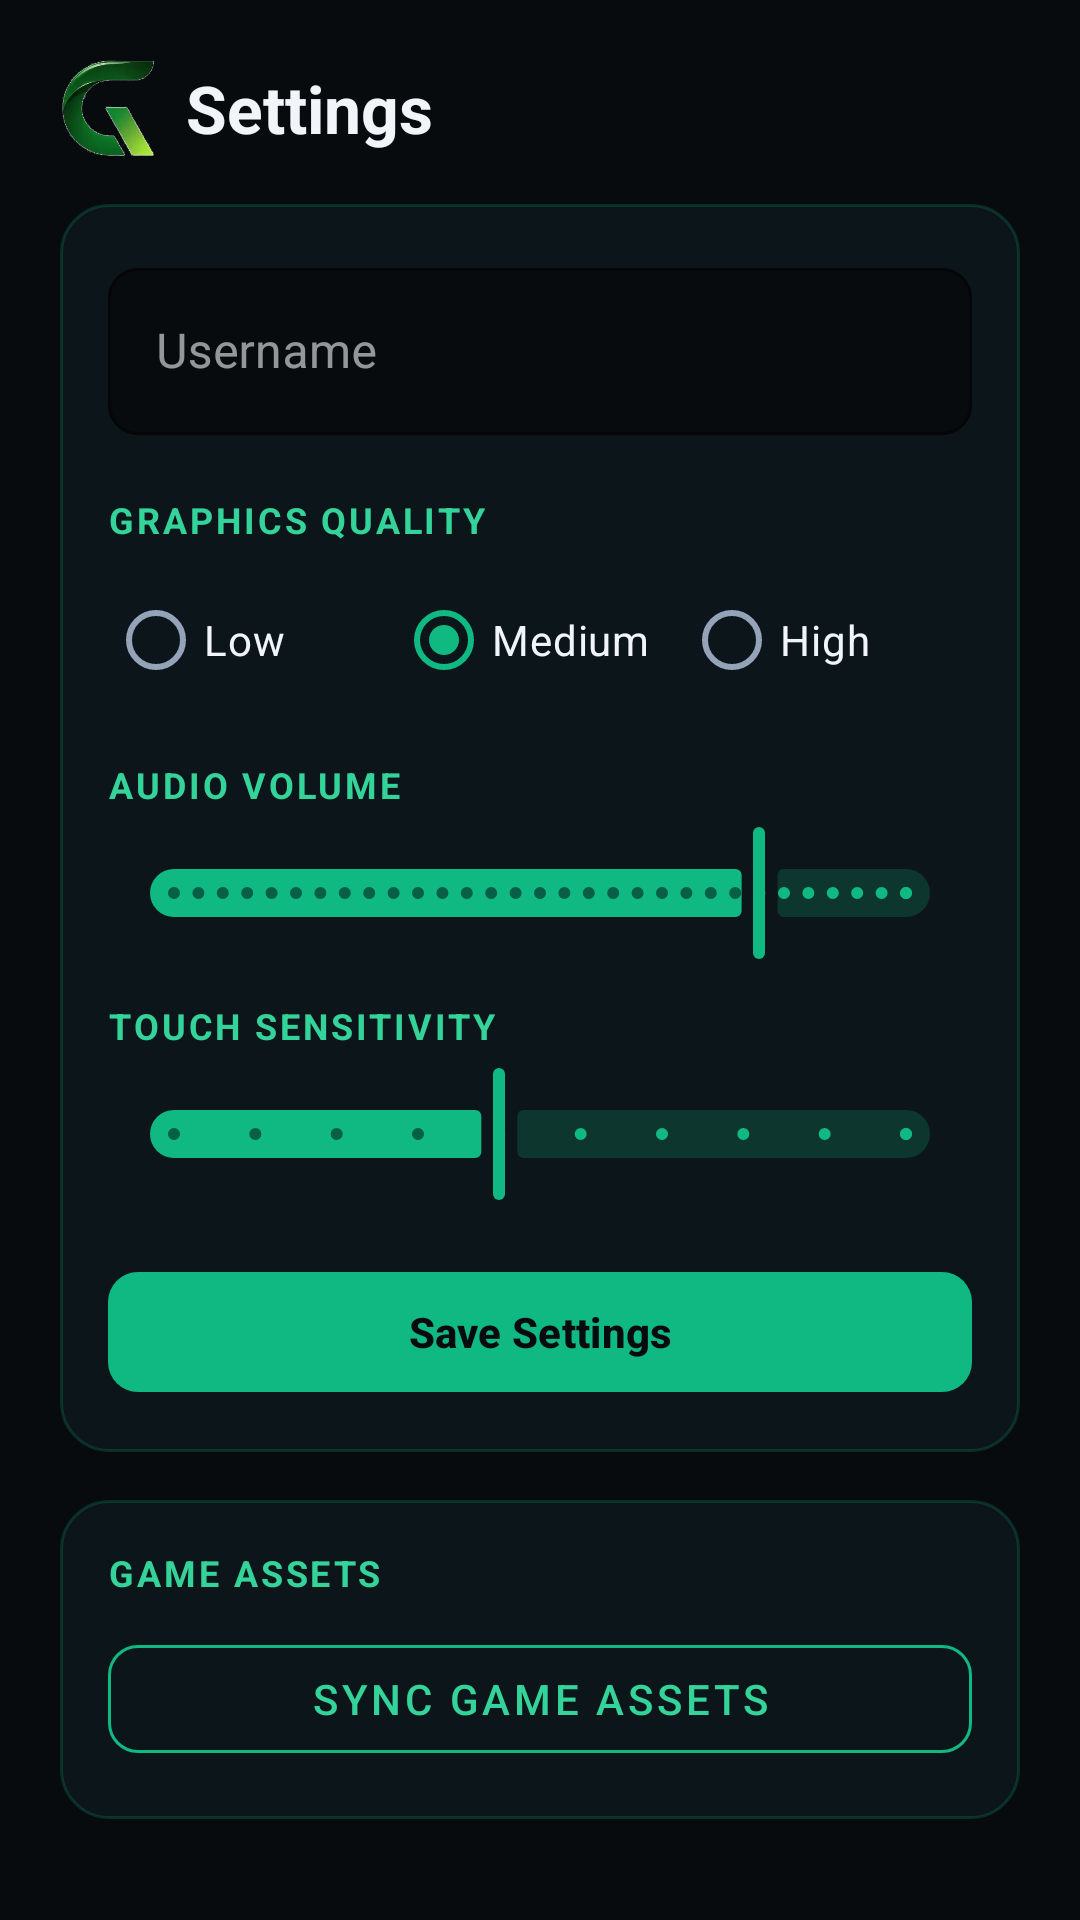

Android layout source for this screen:
<!-- AndroidManifest.xml: application theme Theme.WorldRPGNeon -->
<!-- res/layout/fragment_settings.xml -->
<?xml version="1.0" encoding="utf-8"?>
<ScrollView xmlns:android="http://schemas.android.com/apk/res/android"
    xmlns:app="http://schemas.android.com/apk/res-auto"
    android:layout_width="match_parent"
    android:layout_height="match_parent"
    android:background="@color/genesis_bg_deep">

    <LinearLayout
        android:layout_width="match_parent"
        android:layout_height="wrap_content"
        android:orientation="vertical"
        android:padding="20dp">

        
        <LinearLayout
            android:layout_width="match_parent"
            android:layout_height="wrap_content"
            android:gravity="center_vertical"
            android:orientation="horizontal"
            android:paddingBottom="16dp">

            <ImageView
                android:layout_width="32dp"
                android:layout_height="32dp"
                android:contentDescription="@string/app_name"
                android:src="@drawable/genesis_logo" />

            <TextView
                android:layout_width="wrap_content"
                android:layout_height="wrap_content"
                android:layout_marginStart="10dp"
                android:text="@string/settings"
                android:textColor="@color/genesis_text_primary"
                android:textSize="22sp"
                android:textStyle="bold" />

        </LinearLayout>

        
        <LinearLayout
            android:layout_width="match_parent"
            android:layout_height="wrap_content"
            android:background="@drawable/bg_genesis_card"
            android:orientation="vertical"
            android:padding="16dp">

            <com.google.android.material.textfield.TextInputLayout
                android:id="@+id/usernameInputLayout"
                style="@style/Widget.MaterialComponents.TextInputLayout.OutlinedBox"
                android:layout_width="match_parent"
                android:layout_height="wrap_content"
                android:hint="Username"
                app:boxBackgroundColor="@color/genesis_bg_deep"
                app:boxCornerRadiusBottomEnd="10dp"
                app:boxCornerRadiusBottomStart="10dp"
                app:boxCornerRadiusTopEnd="10dp"
                app:boxCornerRadiusTopStart="10dp"
                app:boxStrokeColor="@color/genesis_emerald"
                app:hintTextColor="@color/genesis_emerald_bright">

                <com.google.android.material.textfield.TextInputEditText
                    android:id="@+id/editUsername"
                    android:layout_width="match_parent"
                    android:layout_height="wrap_content"
                    android:inputType="textPersonName"
                    android:maxLength="24"
                    android:textColor="@color/genesis_text_primary" />

            </com.google.android.material.textfield.TextInputLayout>

            <TextView
                android:layout_width="wrap_content"
                android:layout_height="wrap_content"
                android:layout_marginTop="20dp"
                android:letterSpacing="0.08"
                android:text="GRAPHICS QUALITY"
                android:textColor="@color/genesis_emerald_bright"
                android:textSize="12sp"
                android:textStyle="bold" />

            <RadioGroup
                android:id="@+id/radioGraphicsQuality"
                android:layout_width="match_parent"
                android:layout_height="wrap_content"
                android:layout_marginTop="8dp"
                android:orientation="horizontal">

                <RadioButton
                    android:id="@+id/radioLow"
                    android:layout_width="0dp"
                    android:layout_height="wrap_content"
                    android:layout_weight="1"
                    android:buttonTint="@color/genesis_emerald"
                    android:text="Low"
                    android:textColor="@color/genesis_text_primary" />

                <RadioButton
                    android:id="@+id/radioMedium"
                    android:layout_width="0dp"
                    android:layout_height="wrap_content"
                    android:layout_weight="1"
                    android:buttonTint="@color/genesis_emerald"
                    android:checked="true"
                    android:text="Medium"
                    android:textColor="@color/genesis_text_primary" />

                <RadioButton
                    android:id="@+id/radioHigh"
                    android:layout_width="0dp"
                    android:layout_height="wrap_content"
                    android:layout_weight="1"
                    android:buttonTint="@color/genesis_emerald"
                    android:text="High"
                    android:textColor="@color/genesis_text_primary" />

            </RadioGroup>

            <TextView
                android:layout_width="wrap_content"
                android:layout_height="wrap_content"
                android:layout_marginTop="16dp"
                android:letterSpacing="0.08"
                android:text="AUDIO VOLUME"
                android:textColor="@color/genesis_emerald_bright"
                android:textSize="12sp"
                android:textStyle="bold" />

            <com.google.android.material.slider.Slider
                android:id="@+id/sliderVolume"
                android:layout_width="match_parent"
                android:layout_height="wrap_content"
                android:layout_marginTop="4dp"
                android:stepSize="1"
                android:value="80"
                android:valueFrom="0"
                android:valueTo="100"
                app:thumbColor="@color/genesis_emerald"
                app:trackColorActive="@color/genesis_emerald"
                app:trackColorInactive="@color/genesis_border" />

            <TextView
                android:layout_width="wrap_content"
                android:layout_height="wrap_content"
                android:layout_marginTop="12dp"
                android:letterSpacing="0.08"
                android:text="TOUCH SENSITIVITY"
                android:textColor="@color/genesis_emerald_bright"
                android:textSize="12sp"
                android:textStyle="bold" />

            <com.google.android.material.slider.Slider
                android:id="@+id/sliderTouchSensitivity"
                android:layout_width="match_parent"
                android:layout_height="wrap_content"
                android:layout_marginTop="4dp"
                android:stepSize="1"
                android:value="5"
                android:valueFrom="1"
                android:valueTo="10"
                app:thumbColor="@color/genesis_emerald"
                app:trackColorActive="@color/genesis_emerald"
                app:trackColorInactive="@color/genesis_border" />

            <com.google.android.material.button.MaterialButton
                android:id="@+id/btnSaveSettings"
                android:layout_width="match_parent"
                android:layout_height="48dp"
                android:layout_marginTop="18dp"
                android:text="Save Settings"
                android:textColor="@color/genesis_bg_deep"
                android:textStyle="bold"
                app:backgroundTint="@color/genesis_emerald"
                app:cornerRadius="10dp" />

        </LinearLayout>

        
        <LinearLayout
            android:layout_width="match_parent"
            android:layout_height="wrap_content"
            android:layout_marginTop="16dp"
            android:background="@drawable/bg_genesis_card"
            android:orientation="vertical"
            android:padding="16dp">

            <TextView
                android:layout_width="wrap_content"
                android:layout_height="wrap_content"
                android:letterSpacing="0.08"
                android:text="GAME ASSETS"
                android:textColor="@color/genesis_emerald_bright"
                android:textSize="12sp"
                android:textStyle="bold" />

            <com.google.android.material.button.MaterialButton
                android:id="@+id/btn_sync_assets"
                style="@style/Widget.MaterialComponents.Button.OutlinedButton"
                android:layout_width="match_parent"
                android:layout_height="48dp"
                android:layout_marginTop="10dp"
                android:tag="btn_sync_assets"
                android:text="Sync Game Assets"
                android:textColor="@color/genesis_emerald_bright"
                app:cornerRadius="10dp"
                app:strokeColor="@color/genesis_emerald" />

            <LinearLayout
                android:id="@+id/assetSyncProgressContainer"
                android:layout_width="match_parent"
                android:layout_height="wrap_content"
                android:layout_marginTop="12dp"
                android:orientation="vertical"
                android:visibility="gone">

                <LinearLayout
                    android:layout_width="match_parent"
                    android:layout_height="wrap_content"
                    android:gravity="center_vertical"
                    android:orientation="horizontal">

                    <TextView
                        android:id="@+id/tvAssetSyncFile"
                        android:layout_width="0dp"
                        android:layout_height="wrap_content"
                        android:layout_weight="1"
                        android:ellipsize="middle"
                        android:singleLine="true"
                        android:textColor="@color/genesis_text_secondary"
                        android:textSize="12sp" />

                    <TextView
                        android:id="@+id/tvAssetSyncPercent"
                        android:layout_width="wrap_content"
                        android:layout_height="wrap_content"
                        android:layout_marginStart="8dp"
                        android:textColor="@color/genesis_emerald_bright"
                        android:textSize="12sp"
                        android:textStyle="bold" />

                </LinearLayout>

                <ProgressBar
                    android:id="@+id/progressAssetSync"
                    style="?android:attr/progressBarStyleHorizontal"
                    android:layout_width="match_parent"
                    android:layout_height="8dp"
                    android:layout_marginTop="6dp"
                    android:max="100"
                    android:progress="0"
                    android:progressTint="@color/genesis_emerald"
                    android:progressBackgroundTint="@color/genesis_border" />

            </LinearLayout>

            <com.google.android.material.button.MaterialButton
                android:id="@+id/btnTestGta"
                style="@style/Widget.MaterialComponents.Button.OutlinedButton"
                android:layout_width="match_parent"
                android:layout_height="48dp"
                android:layout_marginTop="8dp"
                android:enabled="false"
                android:text="Test GTA Engine"
                android:textColor="@color/genesis_text_secondary"
                android:visibility="gone"
                app:cornerRadius="10dp"
                app:strokeColor="@color/genesis_border" />

        </LinearLayout>

    </LinearLayout>

</ScrollView>
<!-- resources referenced by this layout -->
<resources>
  <color name="genesis_bg_deep">#070B0E</color>
  <color name="genesis_border">#3310B981</color>
  <color name="genesis_emerald">#10B981</color>
  <color name="genesis_emerald_bright">#34D399</color>
  <color name="genesis_text_primary">#F1F5F9</color>
  <color name="genesis_text_secondary">#94A3B8</color>
  <!-- drawable bg_genesis_card (drawable) -->
  <?xml version="1.0" encoding="utf-8"?>
  <shape xmlns:android="http://schemas.android.com/apk/res/android" android:shape="rectangle">
      <solid android:color="@color/genesis_bg_card" />
      <stroke
          android:width="1dp"
          android:color="@color/genesis_border" />
      <corners android:radius="16dp" />
  </shape>
  <string name="settings">Settings</string>
  <color name="genesis_bg_card">#D90E171D</color>
  <color name="md_primary">#10B981</color>
  <color name="md_on_primary">#042F2E</color>
  <color name="md_primary_container">#064E3B</color>
  <color name="md_on_primary_container">#6EE7B7</color>
  <color name="md_secondary">#34D399</color>
  <color name="md_on_secondary">#042F2E</color>
  <color name="md_secondary_container">#065F46</color>
  <color name="md_on_secondary_container">#A7F3D0</color>
  <color name="md_tertiary">#2DD4BF</color>
  <color name="md_on_tertiary">#042F2E</color>
  <color name="md_tertiary_container">#115E59</color>
  <color name="md_on_tertiary_container">#99F6E4</color>
  <color name="md_error">#F87171</color>
  <color name="md_on_error">#450A0A</color>
  <color name="md_background">#070B0E</color>
  <color name="md_on_background">#F1F5F9</color>
  <color name="md_surface">#070B0E</color>
  <color name="md_on_surface">#F1F5F9</color>
  <color name="md_surface_variant">#1A2B35</color>
  <color name="md_on_surface_variant">#94A3B8</color>
  <color name="md_outline">#2A453D</color>
  <color name="md_outline_variant">#1B312B</color>
  <color name="md_surface_container_lowest">#05080A</color>
  <color name="md_surface_container_low">#0B1115</color>
  <color name="md_surface_container">#0E171D</color>
  <color name="md_surface_container_high">#132028</color>
  <color name="md_surface_container_highest">#1A2B35</color>
</resources>
